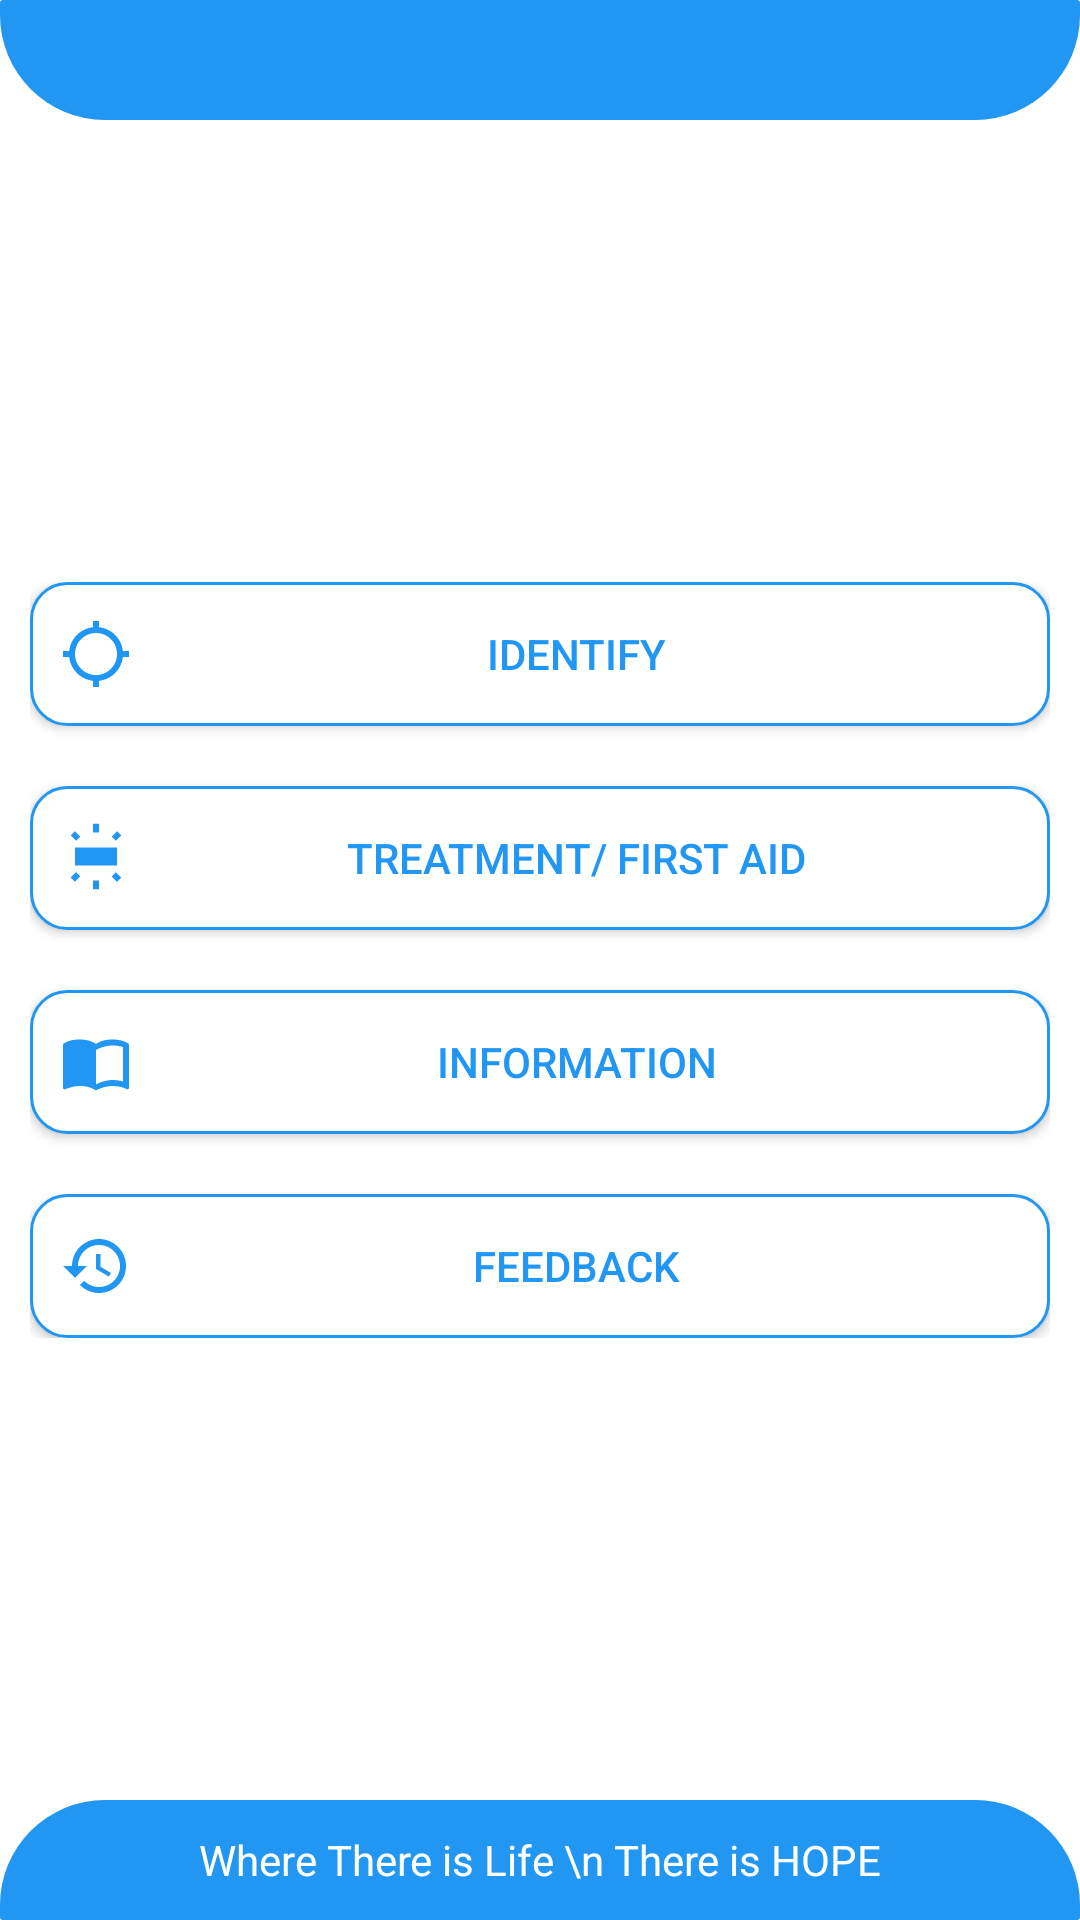

Produce the Android XML layout that renders to this screen, including the resource entries it uses.
<!-- AndroidManifest.xml: application theme AppTheme -->
<!-- res/layout/activity_main.xml -->
<?xml version="1.0" encoding="utf-8"?>
<RelativeLayout xmlns:android="http://schemas.android.com/apk/res/android"
    xmlns:app="http://schemas.android.com/apk/res-auto"
    xmlns:tools="http://schemas.android.com/tools"
    android:layout_width="match_parent"
    android:layout_height="match_parent"
    android:orientation="vertical"
    android:background="@color/white"
    tools:context=".MainActivity">

    <RelativeLayout
        android:layout_width="match_parent"
        android:layout_height="40dp"
        android:layout_alignParentTop="true"
        android:background="@drawable/top_bg"/>

    <LinearLayout
        android:layout_width="match_parent"
        android:layout_height="wrap_content"
        android:gravity="center"
        android:layout_marginTop="100dp"
        android:orientation="vertical"
        android:padding="10dp"
        android:layout_centerHorizontal="true"
        android:layout_centerVertical="true">

            <Button
                android:id="@+id/btn_identify"
                android:layout_width="match_parent"
                android:layout_height="wrap_content"
                android:text="Identify"
                android:textColor="@color/blue_primary"
                android:background="@drawable/background_trim_blue"
                android:layout_alignParentRight="true"
                android:drawableLeft="@drawable/ic_identify" />


        <Button
            android:id="@+id/btn_treat"
            android:layout_width="match_parent"
            android:layout_height="wrap_content"
            android:text="Treatment/ First Aid"
            android:textColor="@color/blue_primary"
            android:background="@drawable/background_trim_blue"
            android:layout_marginTop="20dp"
            android:drawableLeft="@drawable/ic_treat"/>

        <Button
            android:id="@+id/btn_inform"
            android:layout_width="match_parent"
            android:layout_height="wrap_content"
            android:text="Information"
            android:textColor="@color/blue_primary"
            android:background="@drawable/background_trim_blue"
            android:layout_marginTop="20dp"
            android:drawableLeft="@drawable/ic_inform"/>

        <Button
            android:id="@+id/btn_feedback"
            android:layout_width="match_parent"
            android:layout_height="wrap_content"
            android:text="FeedBack"
            android:textColor="@color/blue_primary"
            android:background="@drawable/background_trim_blue"
            android:layout_marginTop="20dp"
            android:drawableLeft="@drawable/ic_feedback"/>
    </LinearLayout>

    <TextView
        android:layout_width="match_parent"
        android:layout_height="40dp"
        android:layout_alignParentBottom="true"
        android:background="@drawable/bottm_bg"
        android:text="Where There is Life \n There is HOPE"
        android:textColor="@color/white"
        android:gravity="center"/>

</RelativeLayout>
<!-- resources referenced by this layout -->
<resources>
  <color name="blue_primary">#2196F3</color>
  <color name="white">#fff</color>
  <!-- drawable background_trim_blue (drawable) -->
  <?xml version="1.0" encoding="utf-8"?>
  <shape
      xmlns:android="http://schemas.android.com/apk/res/android">
      <stroke
          android:width="1dp"
          android:color="#2196F3"/>
      <corners
          android:radius="12dp" />
      <padding
          android:bottom="10dp"
          android:top="10dp"
          android:left="10dp"
          android:right="10dp"/>
  
      <solid
          android:color="#ffff"/>
  
  </shape>
  <!-- drawable bottm_bg (drawable) -->
  <?xml version="1.0" encoding="utf-8"?>
  <shape xmlns:android="http://schemas.android.com/apk/res/android">
  
      <solid
          android:color="@color/blue_primary"/>
  
      <corners android:topLeftRadius="35dp"
          android:topRightRadius="35dp" android:bottomLeftRadius="1dp"
          android:bottomRightRadius="1dp"/>
  
  </shape>
  <!-- drawable ic_feedback (drawable) -->
  <vector android:height="24dp" android:tint="#2196F3"
      android:viewportHeight="24.0" android:viewportWidth="24.0"
      android:width="24dp" xmlns:android="http://schemas.android.com/apk/res/android">
      <path android:fillColor="#FF000000" android:pathData="M13,3c-4.97,0 -9,4.03 -9,9L1,12l3.89,3.89 0.07,0.14L9,12L6,12c0,-3.87 3.13,-7 7,-7s7,3.13 7,7 -3.13,7 -7,7c-1.93,0 -3.68,-0.79 -4.94,-2.06l-1.42,1.42C8.27,19.99 10.51,21 13,21c4.97,0 9,-4.03 9,-9s-4.03,-9 -9,-9zM12,8v5l4.28,2.54 0.72,-1.21 -3.5,-2.08L13.5,8L12,8z"/>
  </vector>
  <!-- drawable ic_identify (drawable) -->
  <vector xmlns:android="http://schemas.android.com/apk/res/android"
          android:width="24dp"
          android:height="24dp"
          android:viewportWidth="24.0"
          android:viewportHeight="24.0">
      <path
          android:fillColor="#2196F3"
          android:pathData="M20.94,11c-0.46,-4.17 -3.77,-7.48 -7.94,-7.94V1h-2v2.06C6.83,3.52 3.52,6.83 3.06,11H1v2h2.06c0.46,4.17 3.77,7.48 7.94,7.94V23h2v-2.06c4.17,-0.46 7.48,-3.77 7.94,-7.94H23v-2h-2.06zM12,19c-3.87,0 -7,-3.13 -7,-7s3.13,-7 7,-7 7,3.13 7,7 -3.13,7 -7,7z"/>
  </vector>
  <!-- drawable ic_treat (drawable) -->
  <vector android:height="24dp" android:tint="#2196F3"
      android:viewportHeight="24.0" android:viewportWidth="24.0"
      android:width="24dp" xmlns:android="http://schemas.android.com/apk/res/android">
      <path android:fillColor="#FF000000" android:pathData="M5,14.5h14v-6L5,8.5v6zM11,0.55L11,3.5h2L13,0.55h-2zM19.04,3.05l-1.79,1.79 1.41,1.41 1.8,-1.79 -1.42,-1.41zM13,22.45L13,19.5h-2v2.95h2zM20.45,18.54l-1.8,-1.79 -1.41,1.41 1.79,1.8 1.42,-1.42zM3.55,4.46l1.79,1.79 1.41,-1.41 -1.79,-1.79 -1.41,1.41zM4.96,19.95l1.79,-1.8 -1.41,-1.41 -1.79,1.79 1.41,1.42z"/>
  </vector>
  <!-- drawable top_bg (drawable) -->
  <?xml version="1.0" encoding="utf-8"?>
  <shape xmlns:android="http://schemas.android.com/apk/res/android">
  
      <solid
          android:color="@color/blue_primary"/>
  
      <corners android:topLeftRadius="1dp"
          android:topRightRadius="1dp" android:bottomLeftRadius="35dp"
          android:bottomRightRadius="35dp"/>
  
  </shape>
  <style name="AppTheme" parent="Theme.AppCompat.Light.NoActionBar">
          
          <item name="colorPrimary">@color/blue_primary</item>
          <item name="colorPrimaryDark">@color/blue_primary_dark</item>
          <item name="colorAccent">@color/colorAccent</item>
      </style>
  <color name="blue_primary_dark">#1976D2</color>
  <color name="colorAccent">#D81B60</color>
</resources>
